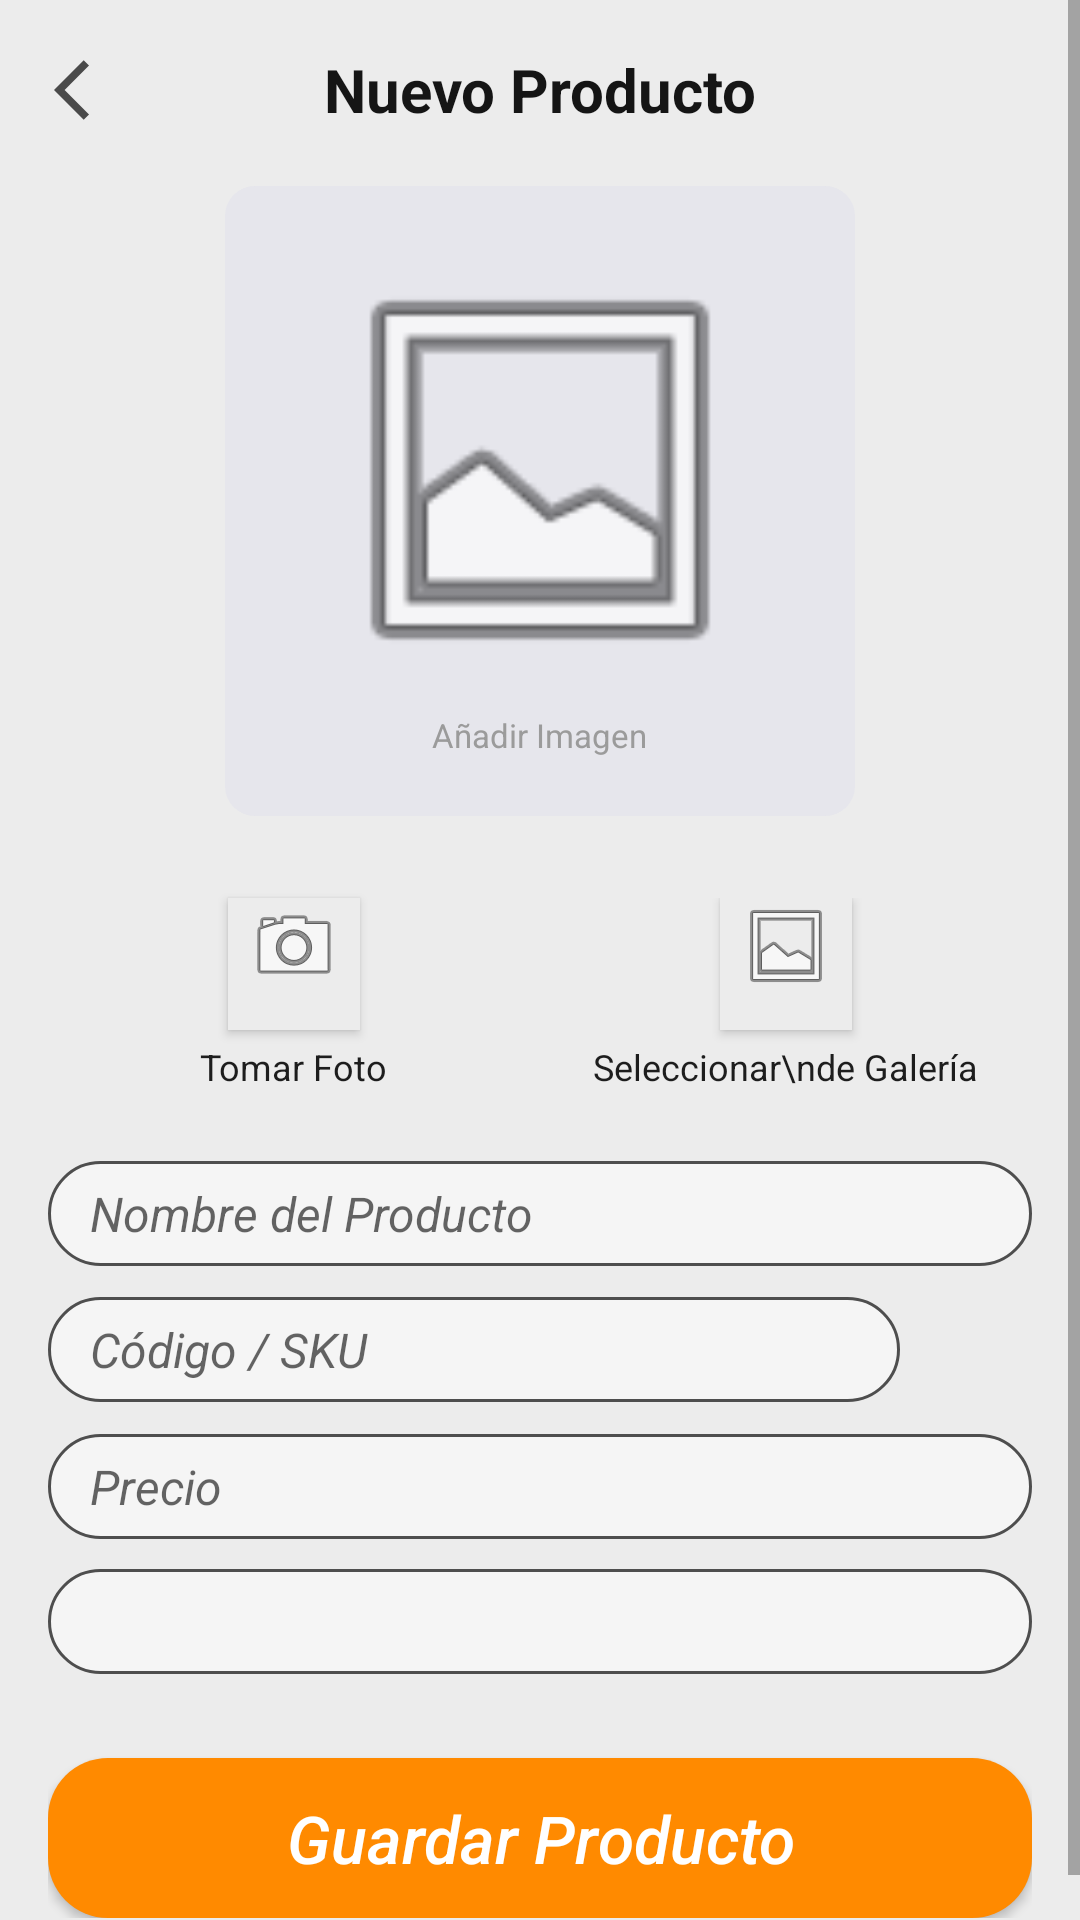

Android layout source for this screen:
<!-- AndroidManifest.xml: application theme Theme.FerrechuvisApp -->
<!-- res/layout/activity_producto_form.xml -->
<?xml version="1.0" encoding="utf-8"?>
<ScrollView xmlns:android="http://schemas.android.com/apk/res/android"
    android:layout_width="match_parent"
    android:layout_height="match_parent"
    xmlns:app="http://schemas.android.com/apk/res-auto"
    android:background="#ECECEC">

    <LinearLayout
        android:layout_width="match_parent"
        android:layout_height="wrap_content"
        android:orientation="vertical"
        android:padding="16dp">

        <LinearLayout
            android:layout_width="match_parent"
            android:layout_height="wrap_content"
            android:gravity="center_vertical"
            android:orientation="horizontal">

            <ImageButton
                android:id="@+id/btnBack"
                android:layout_width="28dp"
                android:layout_height="28dp"
                android:background="#ECECEC"
                android:contentDescription="Volver"
                android:padding="5dp"
                android:src="@drawable/baseline_arrow_back_ios_24"
                android:tint="#4A4A4A" />

            <TextView
                android:id="@+id/tvFormTitle"
                android:layout_width="0dp"
                android:layout_height="wrap_content"
                android:layout_weight="1"
                android:gravity="center"
                android:text="Nuevo Producto"
                android:textColor="#151515"
                android:textSize="20sp"
                android:textStyle="bold" />

            <Space
                android:layout_width="28dp"
                android:layout_height="28dp" />
        </LinearLayout>

        <LinearLayout
            android:layout_width="210dp"
            android:layout_height="210dp"
            android:layout_gravity="center_horizontal"
            android:layout_marginTop="18dp"
            android:background="@drawable/bg_detalle_placeholder"
            android:gravity="center"
            android:orientation="vertical"
            android:padding="10dp">

            <ImageView
                android:id="@+id/imgPreview"
                android:layout_width="150dp"
                android:layout_height="150dp"
                android:adjustViewBounds="true"
                android:scaleType="centerCrop"
                android:src="@android:drawable/ic_menu_gallery" />

            <TextView
                android:layout_width="wrap_content"
                android:layout_height="wrap_content"
                android:layout_marginTop="6dp"
                android:text="Añadir Imagen"
                android:textColor="#9B9B9B"
                android:textSize="11sp" />
        </LinearLayout>

        <LinearLayout
            android:layout_width="match_parent"
            android:layout_height="wrap_content"
            android:layout_marginTop="20dp"
            android:gravity="center"
            android:orientation="horizontal">

            <LinearLayout
                android:layout_width="0dp"
                android:layout_height="79dp"
                android:layout_weight="1"
                android:gravity="center"
                android:orientation="vertical">

                <Button
                    android:id="@+id/btnCamara"
                    android:layout_width="44dp"
                    android:layout_height="44dp"
                    android:background="#ECECEC"
                    android:drawableTop="@android:drawable/ic_menu_camera"
                    android:insetLeft="0dp"
                    android:insetTop="0dp"
                    android:insetRight="0dp"
                    android:insetBottom="0dp"
                    android:text="" />

                <TextView
                    android:layout_width="wrap_content"
                    android:layout_height="wrap_content"
                    android:layout_marginTop="4dp"
                    android:text="Tomar Foto"
                    android:textColor="#1D1D1D"
                    android:textSize="12sp" />
            </LinearLayout>

            <LinearLayout
                android:layout_width="0dp"
                android:layout_height="wrap_content"
                android:layout_weight="1"
                android:gravity="center"
                android:orientation="vertical">

                <Button
                    android:id="@+id/btnImagen"
                    android:layout_width="44dp"
                    android:layout_height="44dp"
                    android:background="#ECECEC"
                    android:drawableTop="@android:drawable/ic_menu_gallery"
                    android:insetLeft="0dp"
                    android:insetTop="0dp"
                    android:insetRight="0dp"
                    android:insetBottom="0dp"
                    android:text="" />

                <TextView
                    android:layout_width="wrap_content"
                    android:layout_height="wrap_content"
                    android:layout_marginTop="4dp"
                    android:text="Seleccionar\nde Galería"
                    android:gravity="center"
                    android:textColor="#1D1D1D"
                    android:textSize="12sp" />
            </LinearLayout>
        </LinearLayout>

        <EditText
            android:id="@+id/etNombre"
            android:layout_width="match_parent"
            android:layout_height="35dp"
            android:layout_marginTop="16dp"
            android:background="@drawable/bg_detalle_input"
            android:hint="Nombre del Producto"
            android:paddingStart="14dp"
            android:paddingEnd="14dp"
            android:textSize="16sp"
            android:textStyle="italic" />

        <LinearLayout
            android:layout_width="match_parent"
            android:layout_height="wrap_content"
            android:layout_marginTop="10dp"
            android:gravity="center_vertical"
            android:orientation="horizontal">

            <EditText
                android:id="@+id/etCodigo"
                android:layout_width="0dp"
                android:layout_height="35dp"
                android:layout_weight="1"
                android:background="@drawable/bg_detalle_input"
                android:hint="Código / SKU"
                android:paddingStart="14dp"
                android:paddingEnd="14dp"
                android:textSize="16sp"
                android:textStyle="italic" />

            <ImageButton
                android:id="@+id/btnEscanearCodigo"
                android:layout_width="36dp"
                android:layout_height="36dp"
                android:layout_marginStart="8dp"
                android:background="@android:color/transparent"
                android:contentDescription="Escanear código"
                android:padding="4dp"
                android:scaleType="fitCenter"
                android:src="@drawable/codigo_de_barras" />
        </LinearLayout>

        <EditText
            android:id="@+id/etPrecio"
            android:layout_width="match_parent"
            android:layout_height="35dp"
            android:layout_marginTop="10dp"
            android:background="@drawable/bg_detalle_input"
            android:hint="Precio"
            android:inputType="numberDecimal"
            android:paddingStart="14dp"
            android:paddingEnd="14dp"
            android:textSize="16sp"
            android:textStyle="italic" />

        <Spinner
            android:id="@+id/spCategoria"
            android:layout_width="match_parent"
            android:layout_height="35dp"
            android:layout_marginTop="10dp"
            android:background="@drawable/bg_detalle_input"
            android:paddingStart="14dp"
            android:paddingEnd="14dp" />

        <Button
            android:id="@+id/btnGuardar"
            android:layout_width="match_parent"
            android:layout_height="wrap_content"
            android:layout_marginTop="28dp"
            android:background="@drawable/bg_detalle_boton"
            android:paddingTop="12dp"
            android:paddingBottom="12dp"
            android:text="Guardar Producto"
            android:textAllCaps="false"
            android:textColor="#FFFFFF"
            android:textSize="22sp"
            android:textStyle="italic" />

    </LinearLayout>

</ScrollView>
<!-- resources referenced by this layout -->
<resources>
  <!-- drawable baseline_arrow_back_ios_24 (drawable) -->
  <vector xmlns:android="http://schemas.android.com/apk/res/android" android:autoMirrored="true" android:height="24dp" android:tint="#6A6969" android:viewportHeight="24" android:viewportWidth="24" android:width="24dp">
        
      <path android:fillColor="@android:color/white" android:pathData="M11.67,3.87L9.9,2.1 0,12l9.9,9.9 1.77,-1.77L3.54,12z"/>
      
  </vector>
  <!-- drawable bg_detalle_boton (drawable) -->
  <?xml version="1.0" encoding="utf-8"?>
  <shape xmlns:android="http://schemas.android.com/apk/res/android"
      android:shape="rectangle">
      <solid android:color="#FF8A00" />
      <corners android:radius="20dp" />
  </shape>
  <!-- drawable bg_detalle_input (drawable) -->
  <?xml version="1.0" encoding="utf-8"?>
  <shape xmlns:android="http://schemas.android.com/apk/res/android"
      android:shape="rectangle">
      <solid android:color="#F5F5F5" />
      <stroke
          android:width="1dp"
          android:color="#4E4E4E" />
      <corners android:radius="18dp" />
  </shape>
  <!-- drawable bg_detalle_placeholder (drawable) -->
  <?xml version="1.0" encoding="utf-8"?>
  <shape xmlns:android="http://schemas.android.com/apk/res/android"
      android:shape="rectangle">
      <solid android:color="#E6E6EC" />
      <corners android:radius="10dp" />
  </shape>
  <style name="Theme.FerrechuvisApp" parent="android:Theme.Material.Light.NoActionBar" />
</resources>
